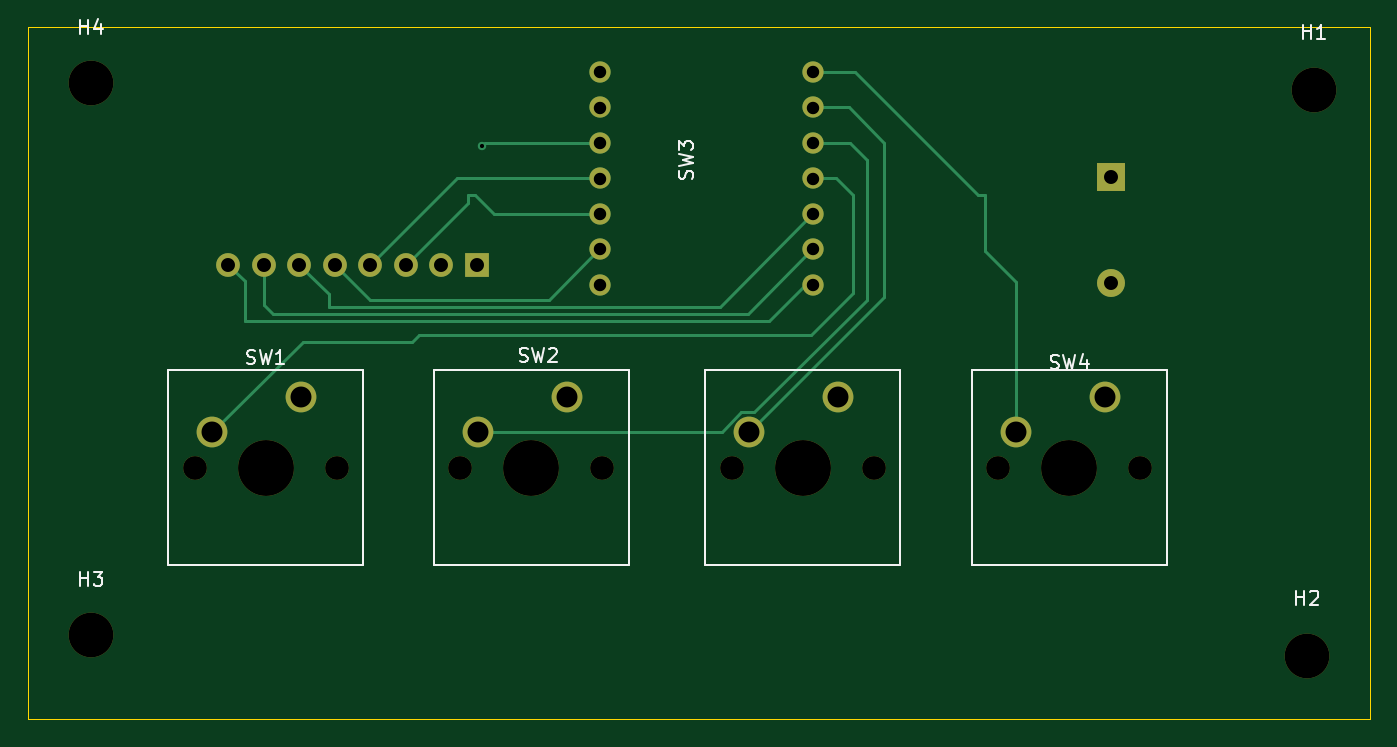
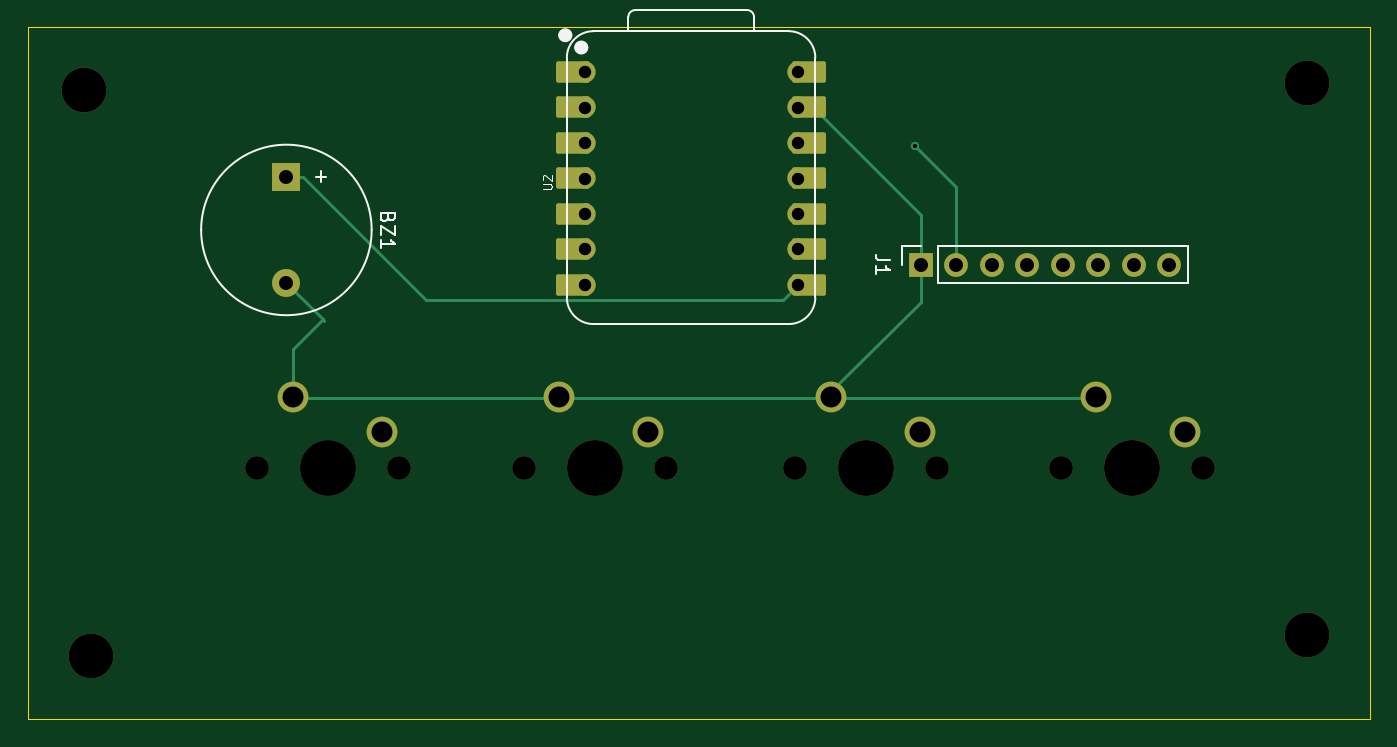
Circuit board: 11 layer files. Board 96.0 x 49.5 mm.
- bottom_copper: clock-B_Cu.gbl (5616 bytes)
- bottom_mask: clock-B_Mask.gbs (3581 bytes)
- paste: clock-B_Paste.gbp (465 bytes)
- bottom_silk: clock-B_Silkscreen.gbo (5445 bytes)
- outline: clock-Edge_Cuts.gm1 (630 bytes)
- top_copper: clock-F_Cu.gtl (6031 bytes)
- top_mask: clock-F_Mask.gts (2273 bytes)
- paste: clock-F_Paste.gtp (465 bytes)
- top_silk: clock-F_Silkscreen.gto (10147 bytes)
- drill: clock-NPTH.drl (716 bytes)
- drill: clock-PTH.drl (1071 bytes)

=== bottom_copper: clock-B_Cu.gbl (5616 bytes, source omitted) ===
=== bottom_mask: clock-B_Mask.gbs ===
%TF.GenerationSoftware,KiCad,Pcbnew,10.0.7*%
%TF.CreationDate,2026-10-13T19:54:22+02:00*%
%TF.ProjectId,clock,636c6f63-6b2e-46b6-9963-61645f706362,rev?*%
%TF.SameCoordinates,Original*%
%TF.FileFunction,Soldermask,Bot*%
%TF.FilePolarity,Negative*%
%FSLAX46Y46*%
G04 Gerber Fmt 4.6, Leading zero omitted, Abs format (unit mm)*
G04 Created by KiCad (PCBNEW 10.0.7) date 2026-10-13 19:54:22*
%MOMM*%
%LPD*%
G01*
G04 APERTURE LIST*
G04 Aperture macros list*
%AMRoundRect*
0 Rectangle with rounded corners*
0 $1 Rounding radius*
0 $2 $3 $4 $5 $6 $7 $8 $9 X,Y pos of 4 corners*
0 Add a 4 corners polygon primitive as box body*
4,1,4,$2,$3,$4,$5,$6,$7,$8,$9,$2,$3,0*
0 Add four circle primitives for the rounded corners*
1,1,$1+$1,$2,$3*
1,1,$1+$1,$4,$5*
1,1,$1+$1,$6,$7*
1,1,$1+$1,$8,$9*
0 Add four rect primitives between the rounded corners*
20,1,$1+$1,$2,$3,$4,$5,0*
20,1,$1+$1,$4,$5,$6,$7,0*
20,1,$1+$1,$6,$7,$8,$9,0*
20,1,$1+$1,$8,$9,$2,$3,0*%
G04 Aperture macros list end*
%ADD10C,3.200000*%
%ADD11C,1.700000*%
%ADD12C,4.000000*%
%ADD13C,2.200000*%
%ADD14C,1.524000*%
%ADD15RoundRect,0.152400X-1.063600X-0.609600X1.063600X-0.609600X1.063600X0.609600X-1.063600X0.609600X0*%
%ADD16RoundRect,0.152400X1.063600X0.609600X-1.063600X0.609600X-1.063600X-0.609600X1.063600X-0.609600X0*%
%ADD17R,2.000000X2.000000*%
%ADD18C,2.000000*%
%ADD19R,1.700000X1.700000*%
G04 APERTURE END LIST*
D10*
%TO.C,H4*%
X52000000Y-112500000D03*
%TD*%
D11*
%TO.C,SW4*%
X116920000Y-140000000D03*
D12*
X122000000Y-140000000D03*
D11*
X127080000Y-140000000D03*
D13*
X124540000Y-134920000D03*
X118190000Y-137460000D03*
%TD*%
D11*
%TO.C,SW1*%
X59420000Y-140000000D03*
D12*
X64500000Y-140000000D03*
D11*
X69580000Y-140000000D03*
D13*
X67040000Y-134920000D03*
X60690000Y-137460000D03*
%TD*%
D10*
%TO.C,H3*%
X52000000Y-152000000D03*
%TD*%
D11*
%TO.C,SW2*%
X78420000Y-140000000D03*
D12*
X83500000Y-140000000D03*
D11*
X88580000Y-140000000D03*
D13*
X86040000Y-134920000D03*
X79690000Y-137460000D03*
%TD*%
D11*
%TO.C,SW3*%
X97840000Y-140000000D03*
D12*
X102920000Y-140000000D03*
D11*
X108000000Y-140000000D03*
D13*
X105460000Y-134920000D03*
X99110000Y-137460000D03*
%TD*%
D10*
%TO.C,H1*%
X139500000Y-113000000D03*
%TD*%
%TO.C,H2*%
X139000000Y-153500000D03*
%TD*%
D14*
%TO.C,U2*%
X103665000Y-111698500D03*
D15*
X104500000Y-111698500D03*
D14*
X103665000Y-114238500D03*
D15*
X104500000Y-114238500D03*
D14*
X103665000Y-116778500D03*
D15*
X104500000Y-116778500D03*
D14*
X103665000Y-119318500D03*
D15*
X104500000Y-119318500D03*
D14*
X103665000Y-121858500D03*
D15*
X104500000Y-121858500D03*
D14*
X103665000Y-124398500D03*
D15*
X104500000Y-124398500D03*
D14*
X103665000Y-126938500D03*
D15*
X104500000Y-126938500D03*
D16*
X87590000Y-126938500D03*
D14*
X88425000Y-126938500D03*
D16*
X87590000Y-124398500D03*
D14*
X88425000Y-124398500D03*
D16*
X87590000Y-121858500D03*
D14*
X88425000Y-121858500D03*
D16*
X87590000Y-119318500D03*
D14*
X88425000Y-119318500D03*
D16*
X87590000Y-116778500D03*
D14*
X88425000Y-116778500D03*
D16*
X87590000Y-114238500D03*
D14*
X88425000Y-114238500D03*
D16*
X87590000Y-111698500D03*
D14*
X88425000Y-111698500D03*
%TD*%
D17*
%TO.C,BZ1*%
X125000000Y-119200000D03*
D18*
X125000000Y-126800000D03*
%TD*%
D19*
%TO.C,J1*%
X79620000Y-125500000D03*
D11*
X77080000Y-125500000D03*
X74540000Y-125500000D03*
X72000000Y-125500000D03*
X69460000Y-125500000D03*
X66920000Y-125500000D03*
X64380000Y-125500000D03*
X61840000Y-125500000D03*
%TD*%
M02*

=== paste: clock-B_Paste.gbp ===
%TF.GenerationSoftware,KiCad,Pcbnew,10.0.7*%
%TF.CreationDate,2026-10-13T19:54:22+02:00*%
%TF.ProjectId,clock,636c6f63-6b2e-46b6-9963-61645f706362,rev?*%
%TF.SameCoordinates,Original*%
%TF.FileFunction,Paste,Bot*%
%TF.FilePolarity,Positive*%
%FSLAX46Y46*%
G04 Gerber Fmt 4.6, Leading zero omitted, Abs format (unit mm)*
G04 Created by KiCad (PCBNEW 10.0.7) date 2026-10-13 19:54:22*
%MOMM*%
%LPD*%
G01*
G04 APERTURE LIST*
G04 APERTURE END LIST*
M02*

=== bottom_silk: clock-B_Silkscreen.gbo ===
%TF.GenerationSoftware,KiCad,Pcbnew,10.0.7*%
%TF.CreationDate,2026-10-13T19:54:22+02:00*%
%TF.ProjectId,clock,636c6f63-6b2e-46b6-9963-61645f706362,rev?*%
%TF.SameCoordinates,Original*%
%TF.FileFunction,Legend,Bot*%
%TF.FilePolarity,Positive*%
%FSLAX46Y46*%
G04 Gerber Fmt 4.6, Leading zero omitted, Abs format (unit mm)*
G04 Created by KiCad (PCBNEW 10.0.7) date 2026-10-13 19:54:22*
%MOMM*%
%LPD*%
G01*
G04 APERTURE LIST*
%ADD10C,0.101600*%
%ADD11C,0.150000*%
%ADD12C,0.127000*%
%ADD13C,0.100000*%
%ADD14C,0.504000*%
%ADD15C,0.120000*%
G04 APERTURE END LIST*
D10*
X106666520Y-120077309D02*
X106152473Y-120077309D01*
X106152473Y-120077309D02*
X106091997Y-120047071D01*
X106091997Y-120047071D02*
X106061759Y-120016833D01*
X106061759Y-120016833D02*
X106031520Y-119956357D01*
X106031520Y-119956357D02*
X106031520Y-119835404D01*
X106031520Y-119835404D02*
X106061759Y-119774928D01*
X106061759Y-119774928D02*
X106091997Y-119744690D01*
X106091997Y-119744690D02*
X106152473Y-119714452D01*
X106152473Y-119714452D02*
X106666520Y-119714452D01*
X106606044Y-119442309D02*
X106636282Y-119412071D01*
X106636282Y-119412071D02*
X106666520Y-119351595D01*
X106666520Y-119351595D02*
X106666520Y-119200404D01*
X106666520Y-119200404D02*
X106636282Y-119139928D01*
X106636282Y-119139928D02*
X106606044Y-119109690D01*
X106606044Y-119109690D02*
X106545568Y-119079452D01*
X106545568Y-119079452D02*
X106485092Y-119079452D01*
X106485092Y-119079452D02*
X106394378Y-119109690D01*
X106394378Y-119109690D02*
X106031520Y-119472547D01*
X106031520Y-119472547D02*
X106031520Y-119079452D01*
D11*
X117731009Y-122119047D02*
X117778628Y-122261904D01*
X117778628Y-122261904D02*
X117826247Y-122309523D01*
X117826247Y-122309523D02*
X117921485Y-122357142D01*
X117921485Y-122357142D02*
X118064342Y-122357142D01*
X118064342Y-122357142D02*
X118159580Y-122309523D01*
X118159580Y-122309523D02*
X118207200Y-122261904D01*
X118207200Y-122261904D02*
X118254819Y-122166666D01*
X118254819Y-122166666D02*
X118254819Y-121785714D01*
X118254819Y-121785714D02*
X117254819Y-121785714D01*
X117254819Y-121785714D02*
X117254819Y-122119047D01*
X117254819Y-122119047D02*
X117302438Y-122214285D01*
X117302438Y-122214285D02*
X117350057Y-122261904D01*
X117350057Y-122261904D02*
X117445295Y-122309523D01*
X117445295Y-122309523D02*
X117540533Y-122309523D01*
X117540533Y-122309523D02*
X117635771Y-122261904D01*
X117635771Y-122261904D02*
X117683390Y-122214285D01*
X117683390Y-122214285D02*
X117731009Y-122119047D01*
X117731009Y-122119047D02*
X117731009Y-121785714D01*
X117254819Y-122690476D02*
X117254819Y-123357142D01*
X117254819Y-123357142D02*
X118254819Y-122690476D01*
X118254819Y-122690476D02*
X118254819Y-123357142D01*
X118254819Y-124261904D02*
X118254819Y-123690476D01*
X118254819Y-123976190D02*
X117254819Y-123976190D01*
X117254819Y-123976190D02*
X117397676Y-123880952D01*
X117397676Y-123880952D02*
X117492914Y-123785714D01*
X117492914Y-123785714D02*
X117540533Y-123690476D01*
X122533866Y-118809048D02*
X122533866Y-119570953D01*
X122914819Y-119190000D02*
X122152914Y-119190000D01*
X81844819Y-125166666D02*
X82559104Y-125166666D01*
X82559104Y-125166666D02*
X82701961Y-125119047D01*
X82701961Y-125119047D02*
X82797200Y-125023809D01*
X82797200Y-125023809D02*
X82844819Y-124880952D01*
X82844819Y-124880952D02*
X82844819Y-124785714D01*
X82844819Y-126166666D02*
X82844819Y-125595238D01*
X82844819Y-125880952D02*
X81844819Y-125880952D01*
X81844819Y-125880952D02*
X81987676Y-125785714D01*
X81987676Y-125785714D02*
X82082914Y-125690476D01*
X82082914Y-125690476D02*
X82130533Y-125595238D01*
%TO.C,U2*%
D12*
X87155000Y-127827500D02*
X87155000Y-110682500D01*
D13*
X89060000Y-108777500D02*
X103030000Y-108777500D01*
D12*
X89060000Y-108777500D02*
X103030000Y-108777500D01*
X91541000Y-107767500D02*
X91541000Y-108777500D01*
X100036272Y-107267500D02*
X92041000Y-107267500D01*
X100540000Y-108777500D02*
X100536272Y-107767228D01*
X103030000Y-129732500D02*
X89060000Y-129732500D01*
X104935000Y-127827500D02*
X104935000Y-110682500D01*
X87155000Y-110682500D02*
G75*
G02*
X89060000Y-108777500I1905000J0D01*
G01*
X89060000Y-129732500D02*
G75*
G02*
X87155000Y-127827500I1J1905001D01*
G01*
X91541000Y-107767500D02*
G75*
G02*
X92041000Y-107267500I500000J0D01*
G01*
X100036272Y-107267500D02*
G75*
G02*
X100536300Y-107767228I28J-500000D01*
G01*
X103030000Y-108777500D02*
G75*
G02*
X104935000Y-110682500I0J-1905000D01*
G01*
X104935000Y-127827500D02*
G75*
G02*
X103030000Y-129732500I-1905001J1D01*
G01*
D14*
X104154000Y-109948500D02*
G75*
G02*
X103650000Y-109948500I-252000J0D01*
G01*
X103650000Y-109948500D02*
G75*
G02*
X104154000Y-109948500I252000J0D01*
G01*
X105297000Y-109068500D02*
G75*
G02*
X104793000Y-109068500I-252000J0D01*
G01*
X104793000Y-109068500D02*
G75*
G02*
X105297000Y-109068500I252000J0D01*
G01*
%TO.C,BZ1*%
D15*
X131100000Y-123000000D02*
G75*
G02*
X118900000Y-123000000I-6100000J0D01*
G01*
X118900000Y-123000000D02*
G75*
G02*
X131100000Y-123000000I6100000J0D01*
G01*
%TO.C,J1*%
X60510000Y-126830000D02*
X60510000Y-124170000D01*
X78350000Y-124170000D02*
X60510000Y-124170000D01*
X78350000Y-126830000D02*
X60510000Y-126830000D01*
X78350000Y-126830000D02*
X78350000Y-124170000D01*
X80950000Y-124170000D02*
X79620000Y-124170000D01*
X80950000Y-125500000D02*
X80950000Y-124170000D01*
%TD*%
M02*

=== outline: clock-Edge_Cuts.gm1 ===
%TF.GenerationSoftware,KiCad,Pcbnew,10.0.7*%
%TF.CreationDate,2026-10-13T19:54:22+02:00*%
%TF.ProjectId,clock,636c6f63-6b2e-46b6-9963-61645f706362,rev?*%
%TF.SameCoordinates,Original*%
%TF.FileFunction,Profile,NP*%
%FSLAX46Y46*%
G04 Gerber Fmt 4.6, Leading zero omitted, Abs format (unit mm)*
G04 Created by KiCad (PCBNEW 10.0.7) date 2026-10-13 19:54:22*
%MOMM*%
%LPD*%
G01*
G04 APERTURE LIST*
%TA.AperFunction,Profile*%
%ADD10C,0.050000*%
%TD*%
G04 APERTURE END LIST*
D10*
X47500000Y-108500000D02*
X143500000Y-108500000D01*
X143500000Y-158000000D01*
X47500000Y-158000000D01*
X47500000Y-108500000D01*
M02*

=== top_copper: clock-F_Cu.gtl (6031 bytes, source omitted) ===
=== top_mask: clock-F_Mask.gts ===
%TF.GenerationSoftware,KiCad,Pcbnew,10.0.7*%
%TF.CreationDate,2026-10-13T19:54:22+02:00*%
%TF.ProjectId,clock,636c6f63-6b2e-46b6-9963-61645f706362,rev?*%
%TF.SameCoordinates,Original*%
%TF.FileFunction,Soldermask,Top*%
%TF.FilePolarity,Negative*%
%FSLAX46Y46*%
G04 Gerber Fmt 4.6, Leading zero omitted, Abs format (unit mm)*
G04 Created by KiCad (PCBNEW 10.0.7) date 2026-10-13 19:54:22*
%MOMM*%
%LPD*%
G01*
G04 APERTURE LIST*
%ADD10C,3.200000*%
%ADD11C,1.700000*%
%ADD12C,4.000000*%
%ADD13C,2.200000*%
%ADD14C,1.524000*%
%ADD15R,2.000000X2.000000*%
%ADD16C,2.000000*%
%ADD17R,1.700000X1.700000*%
G04 APERTURE END LIST*
D10*
%TO.C,H4*%
X52000000Y-112500000D03*
%TD*%
D11*
%TO.C,SW4*%
X116920000Y-140000000D03*
D12*
X122000000Y-140000000D03*
D11*
X127080000Y-140000000D03*
D13*
X124540000Y-134920000D03*
X118190000Y-137460000D03*
%TD*%
D11*
%TO.C,SW1*%
X59420000Y-140000000D03*
D12*
X64500000Y-140000000D03*
D11*
X69580000Y-140000000D03*
D13*
X67040000Y-134920000D03*
X60690000Y-137460000D03*
%TD*%
D10*
%TO.C,H3*%
X52000000Y-152000000D03*
%TD*%
D11*
%TO.C,SW2*%
X78420000Y-140000000D03*
D12*
X83500000Y-140000000D03*
D11*
X88580000Y-140000000D03*
D13*
X86040000Y-134920000D03*
X79690000Y-137460000D03*
%TD*%
D11*
%TO.C,SW3*%
X97840000Y-140000000D03*
D12*
X102920000Y-140000000D03*
D11*
X108000000Y-140000000D03*
D13*
X105460000Y-134920000D03*
X99110000Y-137460000D03*
%TD*%
D10*
%TO.C,H1*%
X139500000Y-113000000D03*
%TD*%
%TO.C,H2*%
X139000000Y-153500000D03*
%TD*%
D14*
%TO.C,U2*%
X103665000Y-111698500D03*
X103665000Y-114238500D03*
X103665000Y-116778500D03*
X103665000Y-119318500D03*
X103665000Y-121858500D03*
X103665000Y-124398500D03*
X103665000Y-126938500D03*
X88425000Y-126938500D03*
X88425000Y-124398500D03*
X88425000Y-121858500D03*
X88425000Y-119318500D03*
X88425000Y-116778500D03*
X88425000Y-114238500D03*
X88425000Y-111698500D03*
%TD*%
D15*
%TO.C,BZ1*%
X125000000Y-119200000D03*
D16*
X125000000Y-126800000D03*
%TD*%
D17*
%TO.C,J1*%
X79620000Y-125500000D03*
D11*
X77080000Y-125500000D03*
X74540000Y-125500000D03*
X72000000Y-125500000D03*
X69460000Y-125500000D03*
X66920000Y-125500000D03*
X64380000Y-125500000D03*
X61840000Y-125500000D03*
%TD*%
M02*

=== paste: clock-F_Paste.gtp ===
%TF.GenerationSoftware,KiCad,Pcbnew,10.0.7*%
%TF.CreationDate,2026-10-13T19:54:22+02:00*%
%TF.ProjectId,clock,636c6f63-6b2e-46b6-9963-61645f706362,rev?*%
%TF.SameCoordinates,Original*%
%TF.FileFunction,Paste,Top*%
%TF.FilePolarity,Positive*%
%FSLAX46Y46*%
G04 Gerber Fmt 4.6, Leading zero omitted, Abs format (unit mm)*
G04 Created by KiCad (PCBNEW 10.0.7) date 2026-10-13 19:54:22*
%MOMM*%
%LPD*%
G01*
G04 APERTURE LIST*
G04 APERTURE END LIST*
M02*

=== top_silk: clock-F_Silkscreen.gto (10147 bytes, source omitted) ===
=== drill: clock-NPTH.drl ===
M48
; DRILL file KiCad 10.0.7 date 2026-10-13T19:55:18
; FORMAT={-:-/ absolute / metric / decimal}
; #@! TF.CreationDate,2026-10-13T19:55:18+02:00
; #@! TF.GenerationSoftware,Kicad,Pcbnew,10.0.7
; #@! TF.FileFunction,NonPlated,1,2,NPTH
FMAT,2
METRIC
; #@! TA.AperFunction,NonPlated,NPTH,ComponentDrill
T1C1.700
; #@! TA.AperFunction,NonPlated,NPTH,ComponentDrill
T2C3.200
; #@! TA.AperFunction,NonPlated,NPTH,ComponentDrill
T3C4.000
%
G90
G05
T1
X59.42Y-140.0
X69.58Y-140.0
X78.42Y-140.0
X88.58Y-140.0
X97.84Y-140.0
X108.0Y-140.0
X116.92Y-140.0
X127.08Y-140.0
T2
X52.0Y-112.5
X52.0Y-152.0
X139.0Y-153.5
X139.5Y-113.0
T3
X64.5Y-140.0
X83.5Y-140.0
X102.92Y-140.0
X122.0Y-140.0
M30

=== drill: clock-PTH.drl ===
M48
; DRILL file KiCad 10.0.7 date 2026-10-13T19:55:18
; FORMAT={-:-/ absolute / metric / decimal}
; #@! TF.CreationDate,2026-10-13T19:55:18+02:00
; #@! TF.GenerationSoftware,Kicad,Pcbnew,10.0.7
; #@! TF.FileFunction,Plated,1,2,PTH
FMAT,2
METRIC
; #@! TA.AperFunction,Plated,PTH,ViaDrill
T1C0.300
; #@! TA.AperFunction,Plated,PTH,ComponentDrill
T2C0.889
; #@! TA.AperFunction,Plated,PTH,ComponentDrill
T3C1.000
; #@! TA.AperFunction,Plated,PTH,ComponentDrill
T4C1.500
%
G90
G05
T1
X80.0Y-117.0
T2
X88.425Y-111.698
X88.425Y-114.239
X88.425Y-116.778
X88.425Y-119.319
X88.425Y-121.858
X88.425Y-124.398
X88.425Y-126.938
X103.665Y-111.698
X103.665Y-114.239
X103.665Y-116.778
X103.665Y-119.319
X103.665Y-121.858
X103.665Y-124.398
X103.665Y-126.938
T3
X61.84Y-125.5
X64.38Y-125.5
X66.92Y-125.5
X69.46Y-125.5
X72.0Y-125.5
X74.54Y-125.5
X77.08Y-125.5
X79.62Y-125.5
X125.0Y-119.2
X125.0Y-126.8
T4
X60.69Y-137.46
X67.04Y-134.92
X79.69Y-137.46
X86.04Y-134.92
X99.11Y-137.46
X105.46Y-134.92
X118.19Y-137.46
X124.54Y-134.92
M30
